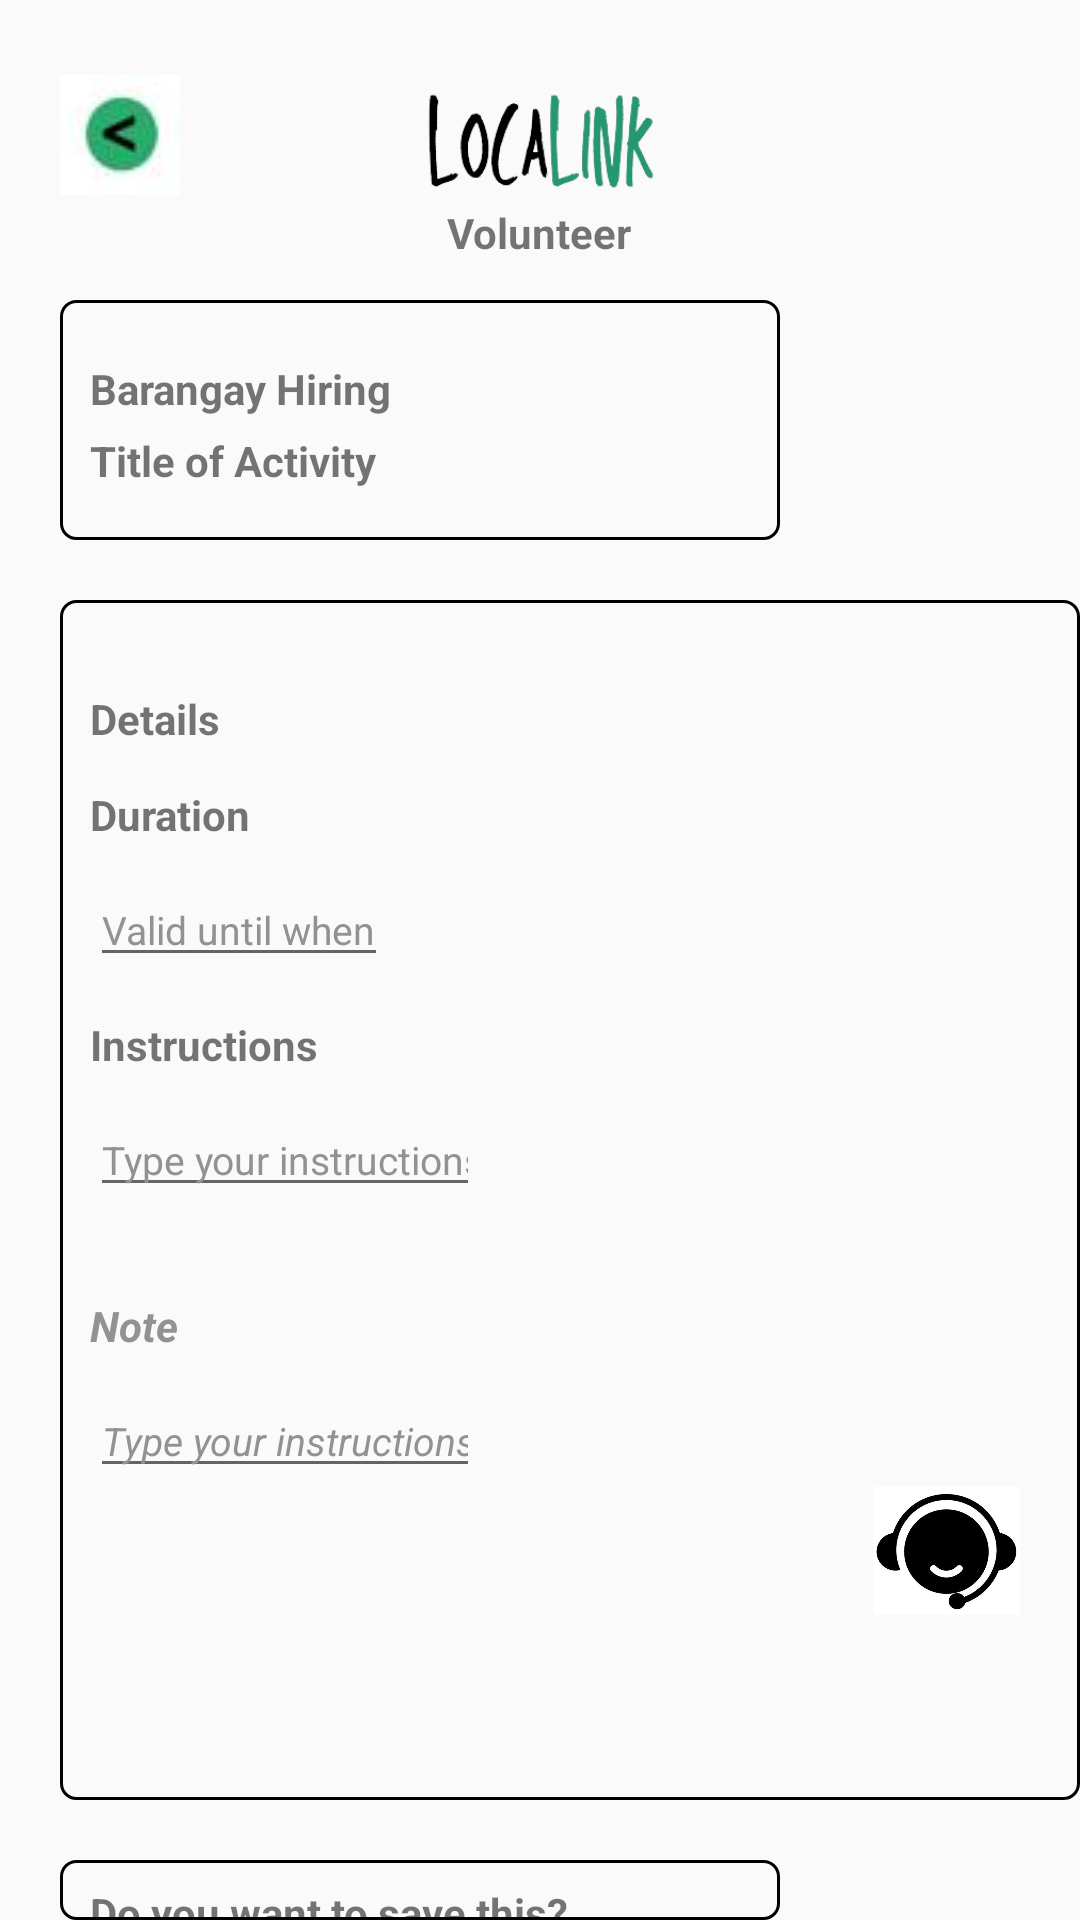

Layout XML and referenced resources for this Android screen:
<!-- AndroidManifest.xml: application theme Theme.Localink -->
<!-- res/layout/barangayhiring_adminsview_confirmation.xml -->
<?xml version="1.0" encoding="utf-8"?>
<RelativeLayout xmlns:android="http://schemas.android.com/apk/res/android"
    xmlns:tools="http://schemas.android.com/tools"
    android:id="@+id/main"
    android:layout_width="match_parent"
    android:layout_height="match_parent"
    tools:context=".AdminsView_BarangayHiringConfirmation">

    <ImageButton
        android:id="@+id/BaranggayBtn"
        android:layout_width="40dp"
        android:layout_height="40dp"
        android:src="@drawable/backbtn"
        android:background="?attr/selectableItemBackgroundBorderless"
        android:layout_alignParentTop="true"
        android:layout_alignParentLeft="true"
        android:layout_marginTop="25dp"
        android:layout_marginLeft="20dp"/>

    <ImageView
        android:id="@+id/localink"
        android:layout_width="80dp"
        android:layout_height="70dp"
        android:layout_centerHorizontal="true"
        android:layout_marginTop="10dp"
        android:src="@drawable/localink_logo" />

    <ImageView
        android:layout_width="50dp"
        android:layout_height="50dp"
        android:layout_centerHorizontal="true"
        android:layout_marginTop="20dp"
        android:layout_marginRight="20dp"
        android:layout_alignParentRight="true"
        android:src="@drawable/user" />

    <TextView
        android:id="@+id/titleofactivity"
        android:layout_width="wrap_content"
        android:layout_height="wrap_content"
        android:layout_marginStart="30dp"
        android:layout_marginTop="5dp"
        android:layout_below="@+id/volunteerwork"
        android:text="Title of Activity"
        android:textStyle="bold" />

    <TextView
        android:id="@+id/br"
        android:layout_width="240dp"
        android:layout_height="80dp"
        android:layout_alignParentStart="true"
        android:layout_marginStart="20dp"
        android:layout_marginTop="100dp"
        android:background="@drawable/border_text" />

    <TextView
        android:id="@+id/volunteerwork"
        android:layout_width="wrap_content"
        android:layout_height="wrap_content"
        android:layout_marginStart="30dp"
        android:layout_marginTop="120dp"
        android:layout_marginEnd="200dp"
        android:text="Barangay Hiring"
        android:textStyle="bold"

        />

    <TextView
        android:id="@+id/ongoing_name"
        android:layout_width="wrap_content"
        android:layout_height="wrap_content"
        android:layout_marginStart="168dp"
        android:layout_marginTop="68dp"
        android:layout_centerHorizontal="true"
        android:text="Volunteer"
        android:textStyle="bold"

        />

    <TextView
        android:id="@+id/br2"
        android:layout_width="360dp"
        android:layout_height="400dp"
        android:layout_alignParentStart="true"
        android:layout_marginStart="20dp"
        android:layout_marginTop="20dp"
        android:layout_below="@+id/br"
        android:background="@drawable/border_text" />


    <TextView
        android:id="@+id/Details"
        android:layout_width="wrap_content"
        android:layout_height="wrap_content"
        android:layout_marginStart="30dp"
        android:layout_marginTop="230dp"
        android:layout_marginEnd="200dp"
        android:text="Details"
        android:textStyle="bold"/>


    <TextView
        android:id="@+id/Duration"
        android:layout_width="wrap_content"
        android:layout_height="wrap_content"
        android:layout_marginStart="30dp"
        android:layout_marginTop="13dp"
        android:layout_marginEnd="200dp"
        android:text="Duration"
        android:layout_below="@id/Details"
        android:textStyle="bold"/>

    <EditText
        android:id="@+id/validtil"
        android:layout_width="wrap_content"
        android:layout_height="wrap_content"
        android:layout_marginStart="30dp"
        android:layout_marginTop="10dp"
        android:layout_marginEnd="200dp"
        android:text="Valid until when"
        android:textSize="13sp"
        android:inputType="text"
        android:textColor="#929292"
        android:layout_below="@id/Duration" />




    <TextView
        android:id="@+id/Instructions"
        android:layout_width="wrap_content"
        android:layout_height="wrap_content"
        android:layout_marginStart="30dp"
        android:layout_marginTop="13dp"
        android:layout_marginEnd="200dp"
        android:text="Instructions"
        android:layout_below="@id/validtil"
        android:textStyle="bold"/>

    <EditText
        android:id="@+id/Instructions_input"
        android:layout_width="wrap_content"
        android:layout_height="wrap_content"
        android:layout_marginStart="30dp"
        android:layout_marginTop="10dp"
        android:layout_marginEnd="200dp"
        android:text="Type your instructions here.."
        android:textSize="13sp"
        android:inputType="text"
        android:textColor="#929292"
        android:layout_below="@id/Instructions" />

    <TextView
        android:id="@+id/Note"
        android:layout_width="wrap_content"
        android:layout_height="wrap_content"
        android:layout_marginStart="30dp"
        android:layout_marginTop="30dp"
        android:layout_marginEnd="200dp"
        android:text="Note"
        android:textColor="#929292"
        android:layout_below="@id/Instructions_input"
        android:textStyle="bold|italic"/>

    <EditText
        android:id="@+id/Note_input"
        android:layout_width="wrap_content"
        android:layout_height="wrap_content"
        android:layout_marginStart="30dp"
        android:layout_marginTop="10dp"
        android:layout_marginEnd="200dp"
        android:text="Type your instructions here.."
        android:textSize="13sp"
        android:inputType="text"
        android:textStyle="italic"
        android:textColor="#929292"
        android:layout_below="@id/Note" />

    <TextView
        android:id="@+id/br3"
        android:layout_width="240dp"
        android:layout_height="40dp"
        android:layout_alignParentStart="true"
        android:layout_marginStart="20dp"
        android:layout_marginTop="20dp"
        android:layout_below="@+id/br2"
        android:background="@drawable/border_text" />

    <TextView
        android:id="@+id/confirmation"
        android:layout_width="wrap_content"
        android:layout_height="wrap_content"
        android:layout_marginStart="30dp"
        android:layout_marginTop="28dp"
        android:text="Do you want to save this?"
        android:layout_below="@+id/br2"
        android:textStyle="bold"/>


    <Button
        android:id="@+id/YesBtn"
        android:layout_width="100dp"
        android:layout_height="wrap_content"
        android:layout_below="@+id/br3"
        android:layout_alignParentStart="true"
        android:layout_marginStart="21dp"
        android:layout_marginTop="20dp"
        android:backgroundTint="#3BA863"
        android:minWidth="200dp"
        android:minHeight="48dp"
        android:padding="10dp"
        android:text="Yes"
        android:textColor="@android:color/black"
        android:textSize="14dp" />

    <Button
        android:id="@+id/NoBtn"
        android:layout_width="100dp"
        android:layout_height="wrap_content"
        android:layout_marginLeft="130dp"
        android:layout_marginTop="20dp"
        android:layout_alignParentLeft="true"
        android:backgroundTint="@color/black"
        android:minWidth="200dp"
        android:minHeight="48dp"
        android:padding="10dp"
        android:text="No"
        android:textColor="@android:color/white"
        android:layout_below="@+id/br3"
        android:textSize="14dp" />

    <ImageView
        android:id="@+id/chatsupport"
        android:layout_width="49dp"
        android:layout_height="46dp"
        android:layout_marginEnd="20dp"
        android:layout_marginBottom="100dp"
        android:layout_alignParentBottom="true"
        android:layout_alignParentEnd="true"
        android:src="@drawable/customersupport"  />




</RelativeLayout>
<!-- resources referenced by this layout -->
<resources>
  <!-- drawable backbtn: jpg bitmap (drawable, 2155 bytes) -->
  <!-- drawable border_text (drawable) -->
  <?xml version="1.0" encoding="utf-8"?>
  <shape xmlns:android="http://schemas.android.com/apk/res/android">
  
      <corners
      android:radius="5dp"/>
      <stroke
          android:color="@color/black"
          android:width="1dp"/>
  
  
  </shape>
  <!-- drawable customersupport: jpg bitmap (drawable, 13522 bytes) -->
  <!-- drawable localink_logo: png bitmap (drawable, 23216 bytes) -->
  <style name="Theme.Localink" parent="Base.Theme.Localink" />
  <style name="Base.Theme.Localink" parent="Theme.AppCompat.Light.NoActionBar">
          
          
      </style>
  <!-- not gathered from this repository: default colours our renderer supplied (Android Studio template values) -->
  <color name="black">#FF000000</color>
</resources>
